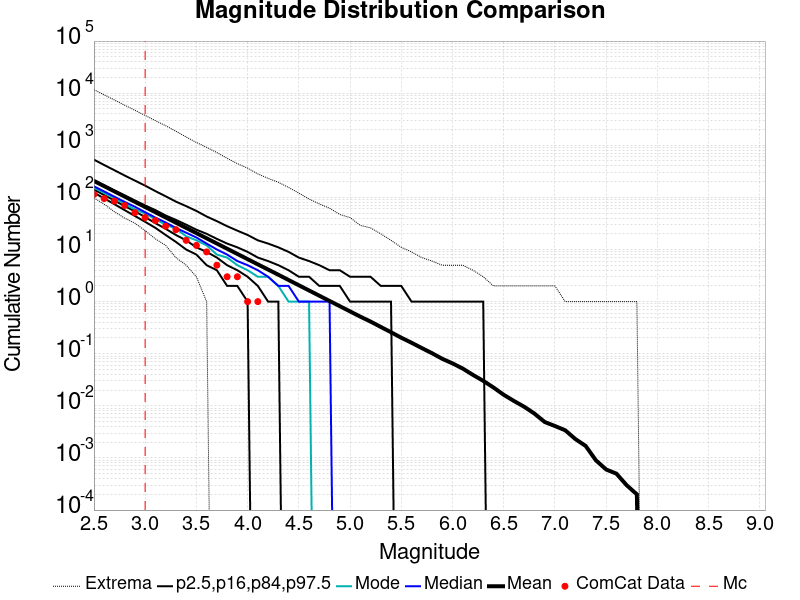

The data file committed next to this chart (first rows):
Magnitude, ComCat Data, Simulation Mean, Simulation Median, Simulation Mode, Simulation Minimum, Simulation Maximum, 2.5 %-ile, 16 %-ile, 84 %-ile, 97.5 %-ile
2.5, 114.0, 206.8, 163.0, 154.0, 98.0, 11659, 123.0, 141.0, 212.0, 530.0
2.6, 95.0, 164.3, 130.0, 122.0, 74.0, 9290, 96.0, 111.0, 170.0, 418.0
2.7, 85.0, 130.4, 103.0, 98.0, 53.0, 7398, 74.0, 87.0, 135.0, 332.0
2.8, 70.0, 103.6, 82.0, 74.0, 40.0, 5877, 57.0, 68.0, 109.0, 263.0
2.9, 51.0, 82.31, 66.0, 59.0, 32.0, 4696, 44.0, 54.0, 87.0, 210.0
3.0, 41.0, 65.4, 52.0, 49.0, 23.0, 3733, 34.0, 42.0, 70.0, 168.0
3.1, 36.0, 51.88, 41.0, 38.0, 16.0, 2970, 26.0, 32.0, 57.0, 132.0
3.2, 28.0, 41.18, 33.0, 30.0, 12.0, 2374, 19.0, 25.0, 45.0, 105.0
3.3, 24.0, 32.68, 26.0, 25.0, 7.0, 1862, 14.0, 19.0, 37.0, 83.0
3.4, 15.0, 25.98, 21.0, 18.0, 5.0, 1444, 10.0, 15.0, 30.0, 68.0
3.5, 12.0, 20.65, 17.0, 15.0, 3.0, 1134, 8.0, 11.0, 24.0, 55.0
3.6, 9.0, 16.41, 13.0, 12.0, 1.0, 913.0, 5.0, 9.0, 20.0, 43.0
3.7, 5.0, 13.02, 10.0, 8.0, 0.0, 726.0, 4.0, 7.0, 16.0, 35.0
3.8, 3.0, 10.36, 8.0, 7.0, 0.0, 563.0, 2.0, 5.0, 13.0, 28.0
3.9, 3.0, 8.221, 6.0, 5.0, 0.0, 444.0, 2.0, 4.0, 11.0, 23.0
4.0, 1.0, 6.532, 5.0, 4.0, 0.0, 364.0, 1.0, 3.0, 9.0, 19.0
4.1, 1.0, 5.186, 4.0, 3.0, 0.0, 282.0, 0.0, 2.0, 7.0, 15.0
4.2, 0.0, 4.125, 3.0, 3.0, 0.0, 232.0, 0.0, 1.0, 6.0, 13.0
4.3, 0.0, 3.281, 2.0, 2.0, 0.0, 195.0, 0.0, 1.0, 5.0, 11.0
4.4, 0.0, 2.598, 2.0, 1.0, 0.0, 155.0, 0.0, 0.0, 4.0, 9.0
4.5, 0.0, 2.061, 1.0, 1.0, 0.0, 121.0, 0.0, 0.0, 3.0, 7.0
4.6, 0.0, 1.636, 1.0, 1.0, 0.0, 93.0, 0.0, 0.0, 3.0, 6.0
4.7, 0.0, 1.298, 1.0, 0.0, 0.0, 75.0, 0.0, 0.0, 2.0, 5.0
4.8, 0.0, 1.03, 1.0, 0.0, 0.0, 62.0, 0.0, 0.0, 2.0, 4.0
4.9, 0.0, 0.8179, 0.0, 0.0, 0.0, 47.0, 0.0, 0.0, 2.0, 4.0
5.0, 0.0, 0.6495, 0.0, 0.0, 0.0, 41.0, 0.0, 0.0, 1.0, 3.0
5.1, 0.0, 0.515, 0.0, 0.0, 0.0, 29.0, 0.0, 0.0, 1.0, 3.0
5.2, 0.0, 0.4143, 0.0, 0.0, 0.0, 26.0, 0.0, 0.0, 1.0, 3.0
5.3, 0.0, 0.3266, 0.0, 0.0, 0.0, 20.0, 0.0, 0.0, 1.0, 2.0
5.4, 0.0, 0.2584, 0.0, 0.0, 0.0, 15.0, 0.0, 0.0, 1.0, 2.0
5.5, 0.0, 0.2029, 0.0, 0.0, 0.0, 11.0, 0.0, 0.0, 0.0, 2.0
5.6, 0.0, 0.1625, 0.0, 0.0, 0.0, 9.0, 0.0, 0.0, 0.0, 1.0
5.7, 0.0, 0.1286, 0.0, 0.0, 0.0, 7.0, 0.0, 0.0, 0.0, 1.0
5.8, 0.0, 0.1024, 0.0, 0.0, 0.0, 6.0, 0.0, 0.0, 0.0, 1.0
5.9, 0.0, 0.0799, 0.0, 0.0, 0.0, 5.0, 0.0, 0.0, 0.0, 1.0
6.0, 0.0, 0.0653, 0.0, 0.0, 0.0, 5.0, 0.0, 0.0, 0.0, 1.0
6.1, 0.0, 0.0519, 0.0, 0.0, 0.0, 5.0, 0.0, 0.0, 0.0, 1.0
6.2, 0.0, 0.0392, 0.0, 0.0, 0.0, 4.0, 0.0, 0.0, 0.0, 1.0
6.3, 0.0, 0.0302, 0.0, 0.0, 0.0, 3.0, 0.0, 0.0, 0.0, 1.0
6.4, 0.0, 0.0225, 0.0, 0.0, 0.0, 2.0, 0.0, 0.0, 0.0, 0.0
6.5, 0.0, 0.0163, 0.0, 0.0, 0.0, 2.0, 0.0, 0.0, 0.0, 0.0
6.6, 0.0, 0.0124, 0.0, 0.0, 0.0, 2.0, 0.0, 0.0, 0.0, 0.0
6.7, 0.0, 0.0096, 0.0, 0.0, 0.0, 2.0, 0.0, 0.0, 0.0, 0.0
6.8, 0.0, 0.0071, 0.0, 0.0, 0.0, 2.0, 0.0, 0.0, 0.0, 0.0
6.9, 0.0, 0.0049, 0.0, 0.0, 0.0, 2.0, 0.0, 0.0, 0.0, 0.0
7.0, 0.0, 0.0041, 0.0, 0.0, 0.0, 2.0, 0.0, 0.0, 0.0, 0.0
7.1, 0.0, 0.0034, 0.0, 0.0, 0.0, 1.0, 0.0, 0.0, 0.0, 0.0
7.2, 0.0, 0.0023, 0.0, 0.0, 0.0, 1.0, 0.0, 0.0, 0.0, 0.0
7.3, 0.0, 0.0017, 0.0, 0.0, 0.0, 1.0, 0.0, 0.0, 0.0, 0.0
7.4, 0.0, 9.0E-4, 0.0, 0.0, 0.0, 1.0, 0.0, 0.0, 0.0, 0.0
7.5, 0.0, 6.0E-4, 0.0, 0.0, 0.0, 1.0, 0.0, 0.0, 0.0, 0.0
7.6, 0.0, 5.0E-4, 0.0, 0.0, 0.0, 1.0, 0.0, 0.0, 0.0, 0.0
7.7, 0.0, 3.0E-4, 0.0, 0.0, 0.0, 1.0, 0.0, 0.0, 0.0, 0.0
7.8, 0.0, 2.0E-4, 0.0, 0.0, 0.0, 1.0, 0.0, 0.0, 0.0, 0.0
7.9, 0.0, 0.0, 0.0, 0.0, 0.0, 0.0, 0.0, 0.0, 0.0, 0.0
8.0, 0.0, 0.0, 0.0, 0.0, 0.0, 0.0, 0.0, 0.0, 0.0, 0.0
8.1, 0.0, 0.0, 0.0, 0.0, 0.0, 0.0, 0.0, 0.0, 0.0, 0.0
8.2, 0.0, 0.0, 0.0, 0.0, 0.0, 0.0, 0.0, 0.0, 0.0, 0.0
8.3, 0.0, 0.0, 0.0, 0.0, 0.0, 0.0, 0.0, 0.0, 0.0, 0.0
8.4, 0.0, 0.0, 0.0, 0.0, 0.0, 0.0, 0.0, 0.0, 0.0, 0.0
... 6 more rows
